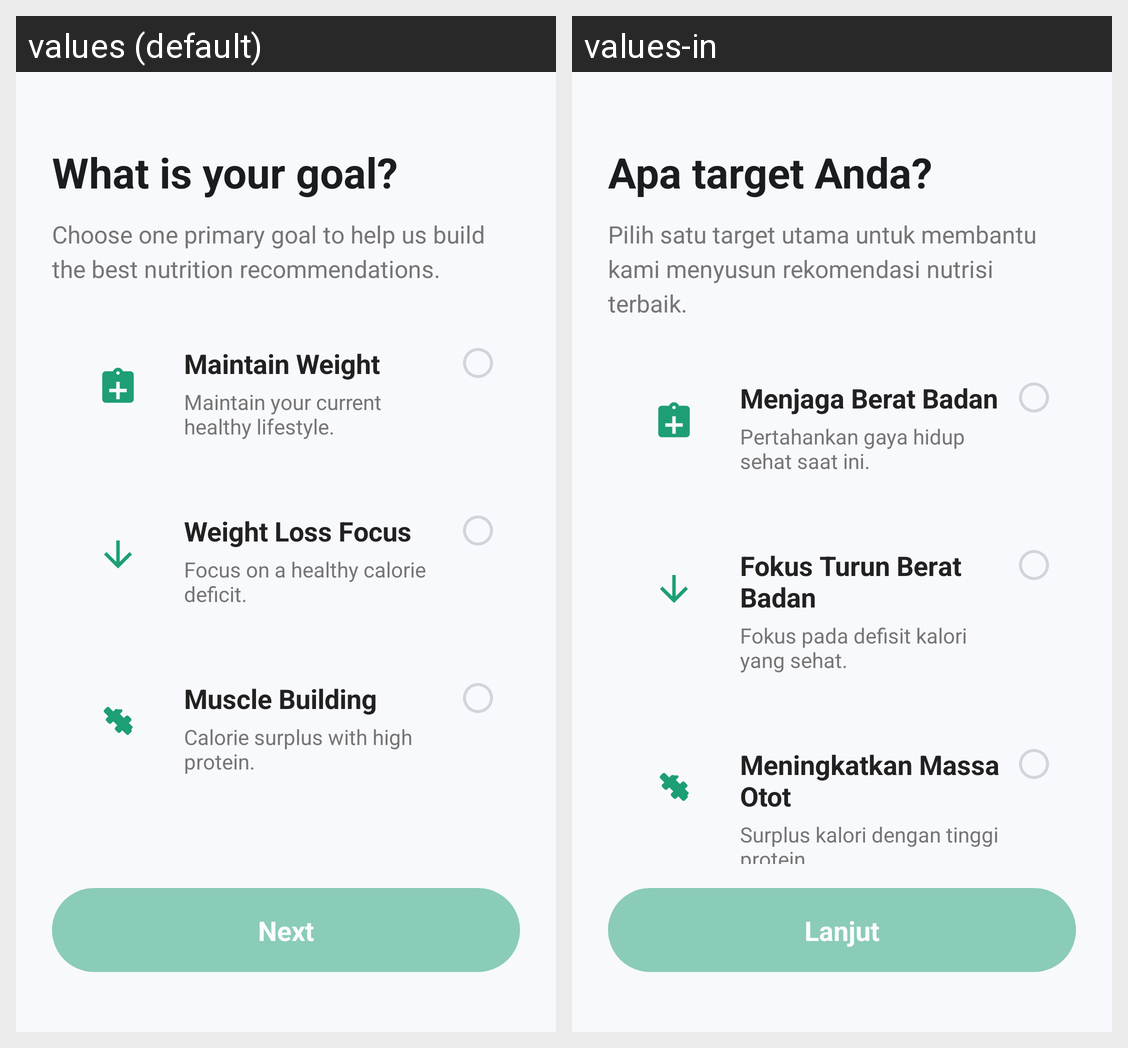

The Android screen above is rendered under two locales of the same app. Produce the string resources it draws, with the default and per-locale values.
Android screen res/layout/fragment_onboarding_goal.xml rendered under 2 locales, left to right: values (default), values-in. Device: Nexus 5 (rendered at 1080×1920; each locale shown at half size, 540×960, under a caption strip naming it); theme Theme.SmartBite.
Strings drawn on this screen, with the default value and each locale's value (text and hints the layout hard-codes, and strings that could not be matched under every locale, appear in the picture but are not listed):

onboarding_goal_title
  values: What is your goal?
  values-in: Apa target Anda?

onboarding_goal_subtitle
  values: Choose one primary goal to help us build the best nutrition recommendations.
  values-in: Pilih satu target utama untuk membantu kami menyusun rekomendasi nutrisi terbaik.

goal_maintain_weight
  values: Maintain Weight
  values-in: Menjaga Berat Badan

goal_maintain_desc
  values: Maintain your current healthy lifestyle.
  values-in: Pertahankan gaya hidup sehat saat ini.

goal_weight_loss
  values: Weight Loss Focus
  values-in: Fokus Turun Berat Badan

goal_loss_desc
  values: Focus on a healthy calorie deficit.
  values-in: Fokus pada defisit kalori yang sehat.

goal_muscle_building
  values: Muscle Building
  values-in: Meningkatkan Massa Otot

goal_gain_desc
  values: Calorie surplus with high protein.
  values-in: Surplus kalori dengan tinggi protein.

onboarding_next
  values: Next
  values-in: Lanjut
